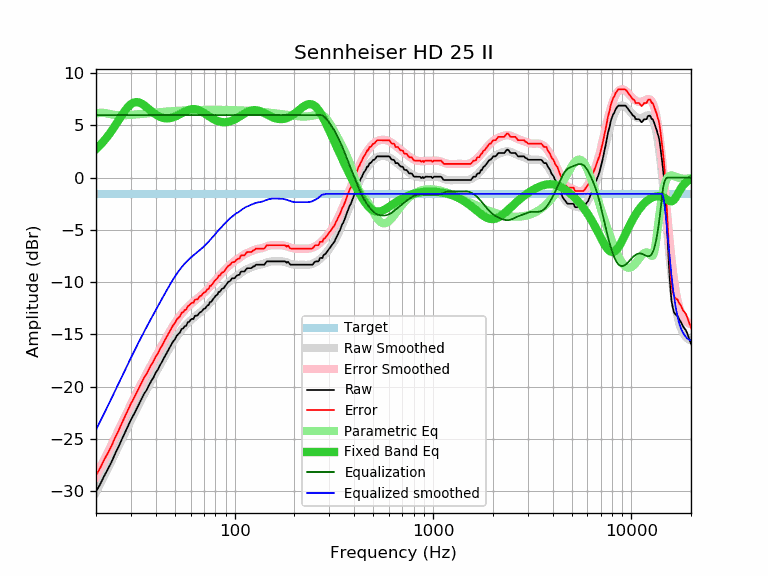

Source data for this figure (header and first rows):
frequency, raw, error, smoothed, error_smoothed, equalization, parametric_eq, equalized_raw, equalized_smoothed, target
20, -30.07, -28.52, -30.15, -28.60, 6.00, 2.74, -24.07, -24.15, -1.55
21, -29.36, -27.81, -29.35, -27.80, 6.00, 3.13, -23.36, -23.35, -1.55
22, -28.57, -27.02, -28.57, -27.02, 6.00, 3.56, -22.57, -22.57, -1.55
23, -27.89, -26.34, -27.82, -26.27, 6.00, 4.02, -21.89, -21.82, -1.55
24, -27.20, -25.65, -27.09, -25.54, 6.00, 4.50, -21.20, -21.09, -1.55
25, -26.42, -24.87, -26.39, -24.84, 6.00, 5.00, -20.42, -20.39, -1.55
26, -25.77, -24.22, -25.71, -24.17, 6.00, 5.51, -19.77, -19.71, -1.55
27, -25.06, -23.51, -25.06, -23.51, 6.00, 5.99, -19.06, -19.06, -1.55
28, -24.42, -22.87, -24.43, -22.89, 6.00, 6.42, -18.42, -18.43, -1.55
29, -23.79, -22.24, -23.83, -22.28, 6.00, 6.78, -17.79, -17.83, -1.55
30, -23.19, -21.64, -23.25, -21.71, 6.00, 7.04, -17.19, -17.25, -1.55
31, -22.69, -21.14, -22.70, -21.15, 6.00, 7.19, -16.69, -16.70, -1.55
32, -22.17, -20.62, -22.18, -20.63, 6.00, 7.24, -16.17, -16.18, -1.55
33, -21.66, -20.11, -21.67, -20.12, 6.00, 7.20, -15.66, -15.67, -1.55
34, -21.16, -19.61, -21.19, -19.64, 6.00, 7.09, -15.16, -15.19, -1.55
35, -20.68, -19.13, -20.73, -19.18, 6.00, 6.93, -14.68, -14.73, -1.55
36, -20.35, -18.80, -20.29, -18.74, 6.00, 6.75, -14.35, -14.29, -1.55
37, -19.88, -18.33, -19.87, -18.32, 6.00, 6.56, -13.88, -13.87, -1.55
38, -19.47, -17.92, -19.46, -17.91, 6.00, 6.37, -13.47, -13.46, -1.55
39, -19.13, -17.58, -19.07, -17.52, 6.00, 6.20, -13.13, -13.07, -1.55
40, -18.68, -17.13, -18.69, -17.14, 6.00, 6.06, -12.68, -12.69, -1.55
41, -18.40, -16.85, -18.31, -16.77, 6.00, 5.93, -12.40, -12.31, -1.55
42, -17.97, -16.42, -17.95, -16.40, 6.00, 5.84, -11.97, -11.95, -1.55
43, -17.65, -16.10, -17.60, -16.05, 6.00, 5.76, -11.65, -11.60, -1.55
44, -17.28, -15.73, -17.26, -15.71, 6.00, 5.71, -11.28, -11.26, -1.55
45, -16.95, -15.40, -16.93, -15.38, 6.00, 5.69, -10.95, -10.93, -1.55
46, -16.61, -15.06, -16.61, -15.06, 6.00, 5.69, -10.61, -10.61, -1.55
47, -16.29, -14.74, -16.30, -14.75, 6.00, 5.70, -10.29, -10.30, -1.55
48, -15.97, -14.42, -16.00, -14.46, 6.00, 5.74, -9.97, -10.00, -1.55
49, -15.67, -14.12, -15.73, -14.18, 6.00, 5.79, -9.67, -9.73, -1.55
50, -15.48, -13.93, -15.46, -13.92, 6.00, 5.85, -9.48, -9.46, -1.55
51, -15.15, -13.60, -15.22, -13.67, 6.00, 5.92, -9.15, -9.22, -1.55
52, -14.98, -13.43, -14.99, -13.44, 6.00, 6.00, -8.98, -8.99, -1.55
53, -14.83, -13.28, -14.78, -13.23, 6.00, 6.08, -8.83, -8.78, -1.55
54, -14.50, -12.95, -14.58, -13.03, 6.00, 6.16, -8.50, -8.58, -1.55
55, -14.43, -12.88, -14.40, -12.85, 6.00, 6.25, -8.43, -8.40, -1.55
56, -14.23, -12.68, -14.23, -12.68, 6.00, 6.32, -8.23, -8.23, -1.55
57, -14.18, -12.63, -14.07, -12.52, 6.00, 6.40, -8.18, -8.07, -1.55
58, -13.86, -12.31, -13.93, -12.38, 6.00, 6.46, -7.86, -7.93, -1.55
59, -13.80, -12.25, -13.79, -12.24, 6.00, 6.51, -7.80, -7.79, -1.55
60, -13.61, -12.06, -13.66, -12.12, 6.00, 6.54, -7.61, -7.66, -1.55
61, -13.53, -11.98, -13.54, -12.00, 6.00, 6.56, -7.53, -7.54, -1.55
62, -13.53, -11.98, -13.43, -11.88, 6.00, 6.57, -7.53, -7.43, -1.55
63, -13.24, -11.69, -13.32, -11.77, 6.00, 6.56, -7.24, -7.32, -1.55
64, -13.21, -11.66, -13.21, -11.67, 6.00, 6.54, -7.21, -7.21, -1.55
65, -13.20, -11.65, -13.11, -11.56, 6.00, 6.51, -7.20, -7.11, -1.55
66, -13.02, -11.47, -13.01, -11.46, 6.00, 6.46, -7.02, -7.01, -1.55
67, -12.88, -11.33, -12.90, -11.35, 6.00, 6.41, -6.88, -6.90, -1.55
68, -12.85, -11.30, -12.80, -11.25, 6.00, 6.34, -6.85, -6.80, -1.55
69, -12.68, -11.13, -12.69, -11.14, 6.00, 6.27, -6.68, -6.69, -1.55
70, -12.56, -11.01, -12.58, -11.03, 6.00, 6.20, -6.56, -6.58, -1.55
71, -12.52, -10.97, -12.47, -10.92, 6.00, 6.12, -6.52, -6.47, -1.55
72, -12.37, -10.82, -12.35, -10.80, 6.00, 6.05, -6.37, -6.35, -1.55
73, -12.23, -10.68, -12.23, -10.69, 6.00, 5.97, -6.23, -6.23, -1.55
74, -12.20, -10.65, -12.11, -10.57, 6.00, 5.89, -6.20, -6.11, -1.55
75, -11.91, -10.36, -11.99, -10.44, 6.00, 5.82, -5.91, -5.99, -1.55
76, -11.91, -10.36, -11.87, -10.32, 6.00, 5.75, -5.91, -5.87, -1.55
77, -11.77, -10.22, -11.74, -10.19, 6.00, 5.69, -5.77, -5.74, -1.55
78, -11.62, -10.07, -11.62, -10.07, 6.00, 5.62, -5.62, -5.62, -1.55
79, -11.48, -9.93, -11.50, -9.95, 6.00, 5.57, -5.48, -5.50, -1.55
... 553 more rows
